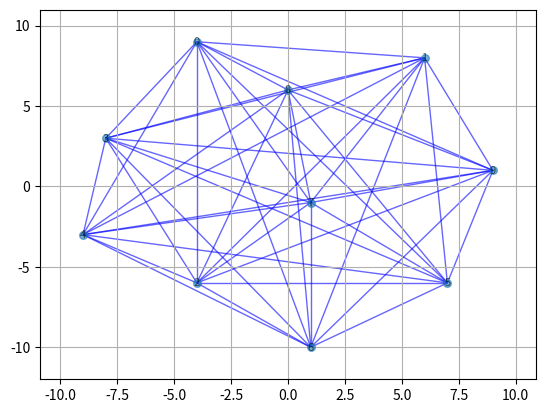

Recreate this plot in Python.
import matplotlib.pyplot as plt
import networkx as nx

def main():

    randGraph()

def randGraph():

    G = nx.erdos_renyi_graph(10, 3)

    fig = plt.figure(facecolor="w")
    node_positions = nx.spring_layout(G, scale=10)
    print(node_positions)

    positions = { node: (int(pos[0]),int(pos[1])) for node,pos in node_positions.items() }

    ax = fig.add_subplot(111)
    nx.draw_networkx(G,alpha=0.6,node_size=30, pos= positions, with_labels=True, font_size=8, edge_color="b", ax=ax)

    #Adicionado para printar eixos x e y
    ax.tick_params(left=True, bottom=True, labelleft=True, labelbottom=True)
    ax.grid()
    plt.show()

main()
